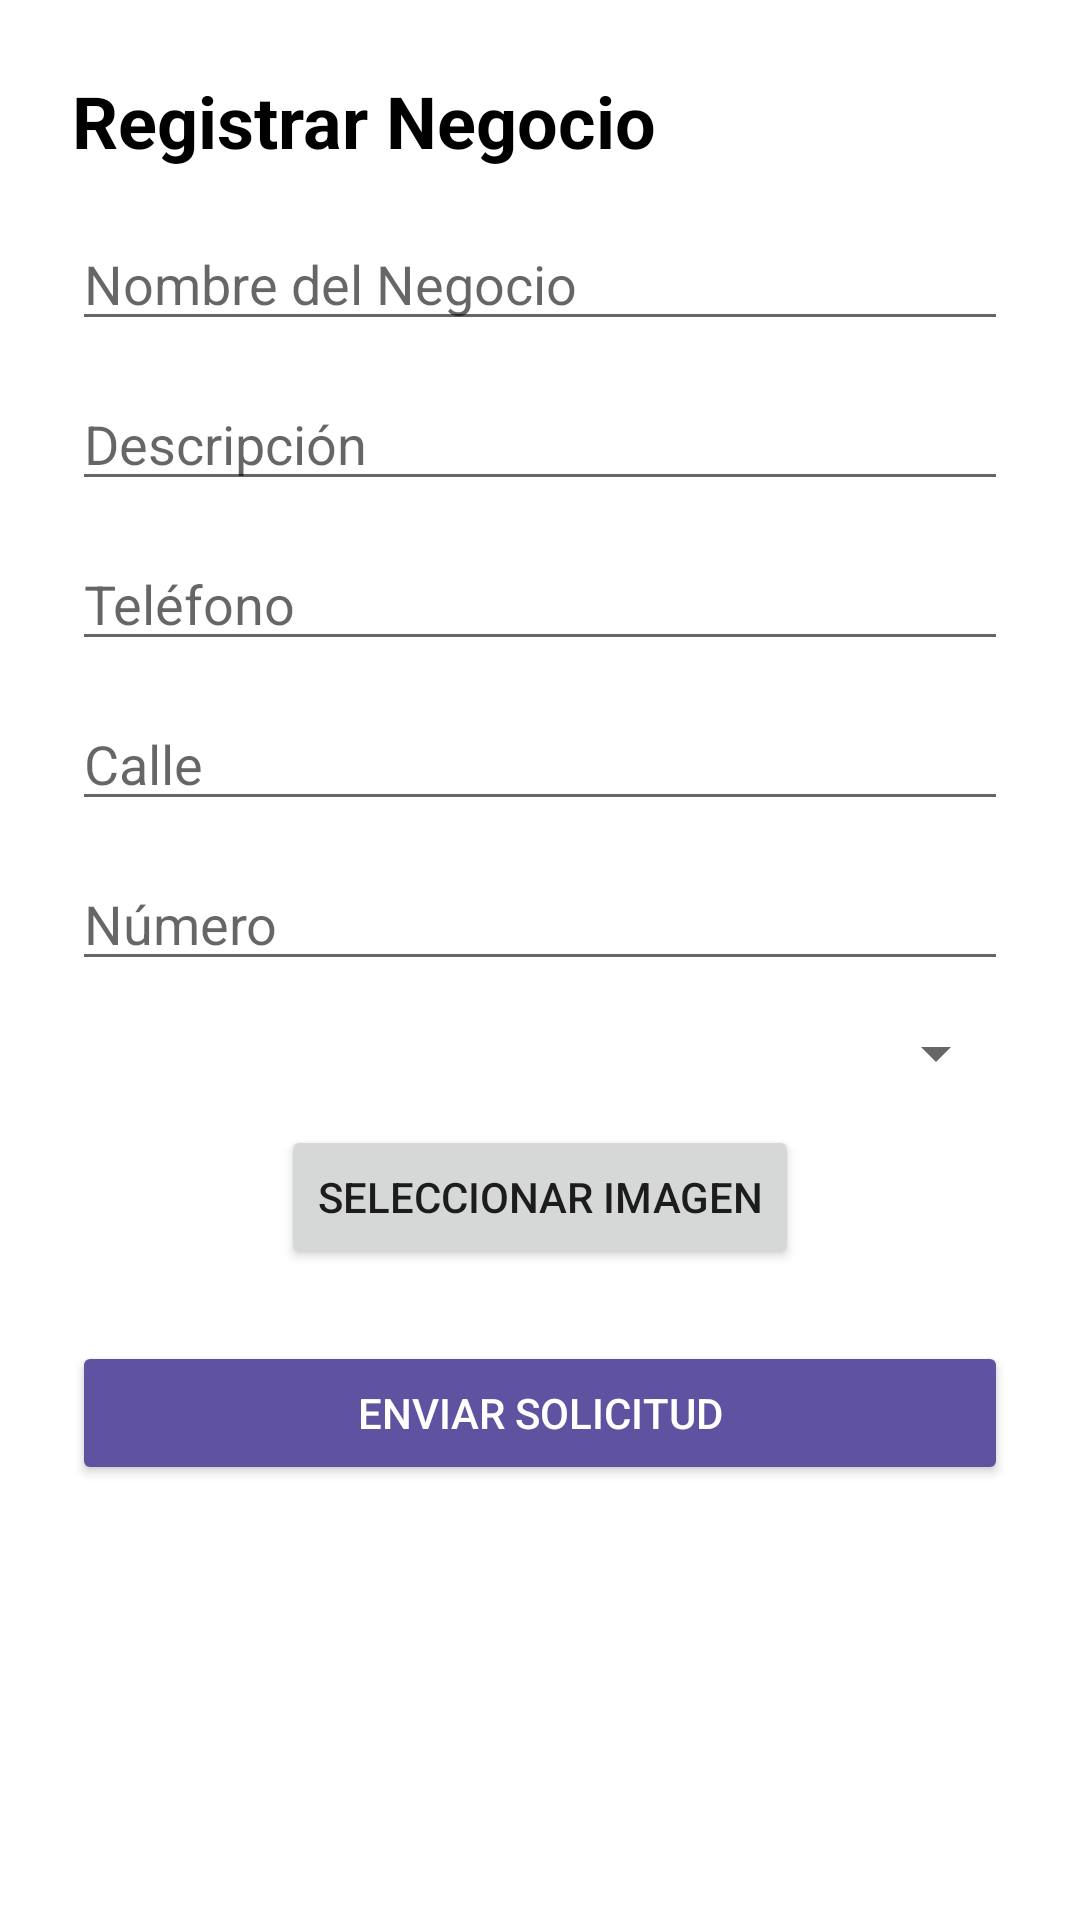

Reconstruct the res/layout file that produces this screen, plus the resources it refers to.
<!-- AndroidManifest.xml: activity theme Theme.AppCompat.Light.DarkActionBar -->
<!-- res/layout/activity_registrar_negocio.xml -->
<?xml version="1.0" encoding="utf-8"?>
<ScrollView xmlns:android="http://schemas.android.com/apk/res/android"
    xmlns:app="http://schemas.android.com/apk/res-auto"
    android:layout_width="match_parent"
    android:layout_height="match_parent"
    android:background="#FFFFFF">

    <LinearLayout
        android:layout_width="match_parent"
        android:layout_height="wrap_content"
        android:padding="24dp"
        android:orientation="vertical">

        <TextView
            android:layout_width="wrap_content"
            android:layout_height="wrap_content"
            android:text="Registrar Negocio"
            android:textSize="24sp"
            android:textStyle="bold"
            android:textColor="#000000"
            android:layout_marginBottom="16dp"/>

        <EditText
            android:id="@+id/etNombreNegocio"
            android:layout_width="match_parent"
            android:layout_height="wrap_content"
            android:hint="Nombre del Negocio"
            android:inputType="textCapWords"/>

        <EditText
            android:id="@+id/etDescripcion"
            android:layout_width="match_parent"
            android:layout_height="wrap_content"
            android:hint="Descripción"
            android:inputType="textMultiLine|textCapSentences"
            android:layout_marginTop="12dp"/>

        <EditText
            android:id="@+id/etTelefono"
            android:layout_width="match_parent"
            android:layout_height="wrap_content"
            android:hint="Teléfono"
            android:inputType="phone"
            android:layout_marginTop="12dp"/>

        <EditText
            android:id="@+id/etCalle"
            android:layout_width="match_parent"
            android:layout_height="wrap_content"
            android:hint="Calle"
            android:inputType="textCapWords"
            android:layout_marginTop="12dp"/>

        <EditText
            android:id="@+id/etNumero"
            android:layout_width="match_parent"
            android:layout_height="wrap_content"
            android:hint="Número"
            android:inputType="number"
            android:layout_marginTop="12dp"/>

        <Spinner
            android:id="@+id/spinnerCategoria"
            android:layout_width="match_parent"
            android:layout_height="wrap_content"
            android:layout_marginTop="12dp"/>

        
        <Button
            android:id="@+id/btnSeleccionarImagen"
            android:layout_width="wrap_content"
            android:layout_height="wrap_content"
            android:text="Seleccionar Imagen"
            android:layout_marginTop="12dp"
            android:layout_gravity="center_horizontal"/>

        
        <ImageView
            android:id="@+id/ivImagenPrevia"
            android:layout_width="150dp"
            android:layout_height="150dp"
            android:layout_gravity="center_horizontal"
            android:layout_marginTop="12dp"
            android:scaleType="centerCrop"
            android:background="@android:color/darker_gray"
            android:visibility="gone"
            android:contentDescription="Vista previa de la imagen del negocio"/>

        <Button
            android:id="@+id/btnRegistrarNegocio"
            android:layout_width="match_parent"
            android:layout_height="wrap_content"
            android:text="Enviar solicitud"
            android:layout_marginTop="24dp"
            android:backgroundTint="#5F52A0"
            android:textColor="#FFFFFF"/>

    </LinearLayout>
</ScrollView>
<!-- resources referenced by this layout -->
<resources>

</resources>
